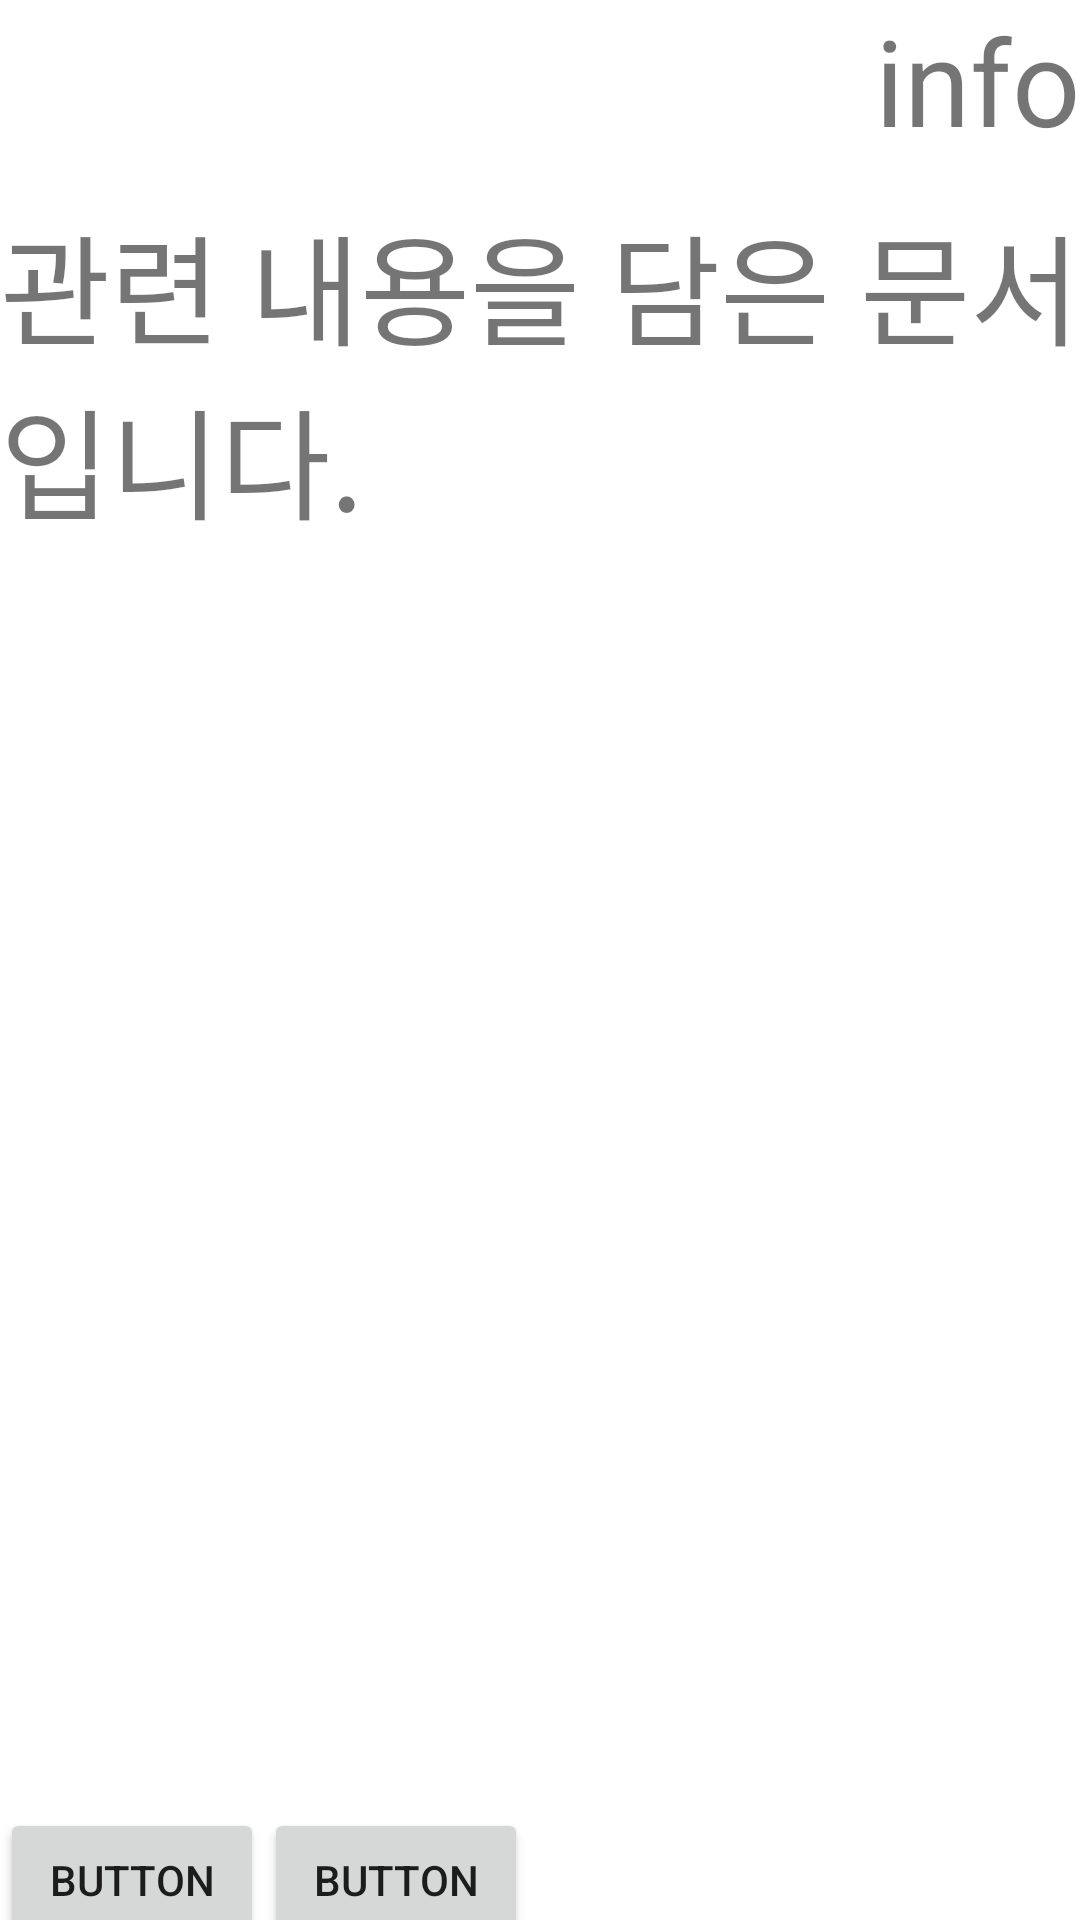

Write the Android layout XML for this screen, with the resource values it uses.
<!-- AndroidManifest.xml: application theme Theme.Android_inflater_ex -->
<!-- res/layout/make_layout_design.xml -->
<?xml version="1.0" encoding="utf-8"?>
<androidx.constraintlayout.widget.ConstraintLayout xmlns:android="http://schemas.android.com/apk/res/android"
    xmlns:app="http://schemas.android.com/apk/res-auto"
    xmlns:tools="http://schemas.android.com/tools"
    android:layout_width="match_parent"
    android:layout_height="match_parent">

    <androidx.constraintlayout.widget.Guideline
        android:id="@+id/guideline2"
        android:layout_width="wrap_content"
        android:layout_height="wrap_content"
        android:orientation="horizontal"
        app:layout_constraintGuide_begin="66dp" />

    <androidx.constraintlayout.widget.Guideline
        android:id="@+id/guideline3"
        android:layout_width="wrap_content"
        android:layout_height="wrap_content"
        android:orientation="horizontal"
        app:layout_constraintGuide_begin="613dp" />

    <TextView
        android:id="@+id/title"
        android:layout_width="match_parent"
        android:layout_height="0dp"
        app:layout_constraintBottom_toTopOf="@+id/textView2"
        android:text="info"
        android:gravity="end"
        android:textSize="40sp"
        app:layout_constraintEnd_toEndOf="parent"
        app:layout_constraintStart_toStartOf="parent"
        app:layout_constraintTop_toTopOf="parent" />

    <TextView
        android:id="@+id/textView2"
        android:layout_width="0dp"
        android:layout_height="0dp"
        android:text="관련 내용을 담은 문서 입니다."
        android:textSize="40sp"
        android:gravity="start"
        app:layout_constraintBottom_toTopOf="@+id/guideline3"
        app:layout_constraintEnd_toEndOf="parent"
        app:layout_constraintStart_toStartOf="parent"
        app:layout_constraintTop_toTopOf="@+id/guideline2" />

    <Button
        android:id="@+id/button"
        android:layout_width="wrap_content"
        android:layout_height="wrap_content"
        android:text="Button"
        app:layout_constraintBottom_toBottomOf="parent"
        app:layout_constraintStart_toStartOf="parent"
        app:layout_constraintTop_toTopOf="@+id/guideline3" />

    <Button
        android:id="@+id/button2"
        android:layout_width="wrap_content"
        android:layout_height="wrap_content"
        android:layout_marginTop="35dp"
        android:layout_marginBottom="35dp"
        android:text="Button"
        app:layout_constraintBottom_toBottomOf="parent"
        app:layout_constraintEnd_toEndOf="parent"
        app:layout_constraintTop_toBottomOf="@+id/textView2" />

    <Button
        android:id="@+id/button3"
        android:layout_width="wrap_content"
        android:layout_height="wrap_content"
        android:text="Button"
        app:layout_constraintBottom_toBottomOf="parent"
        app:layout_constraintStart_toEndOf="@+id/button"
        app:layout_constraintTop_toBottomOf="@+id/textView2" />
</androidx.constraintlayout.widget.ConstraintLayout>
<!-- resources referenced by this layout -->
<resources>
  <style name="Theme.Android_inflater_ex" parent="Theme.MaterialComponents.DayNight.DarkActionBar">
          
          <item name="colorPrimary">@color/purple_500</item>
          <item name="colorPrimaryVariant">@color/purple_700</item>
          <item name="colorOnPrimary">@color/white</item>
          
          <item name="colorSecondary">@color/teal_200</item>
          <item name="colorSecondaryVariant">@color/teal_700</item>
          <item name="colorOnSecondary">@color/black</item>
          
          <item name="android:statusBarColor" tools:targetApi="l">?attr/colorPrimaryVariant</item>
          
      </style>
  <!-- not gathered from this repository: default colours our renderer supplied (Android Studio template values) -->
  <color name="purple_500">#FF6200EE</color>
  <color name="purple_700">#FF3700B3</color>
  <color name="teal_200">#FF03DAC5</color>
  <color name="teal_700">#FF018786</color>
  <color name="black">#FF000000</color>
  <color name="white">#FFFFFFFF</color>
</resources>
